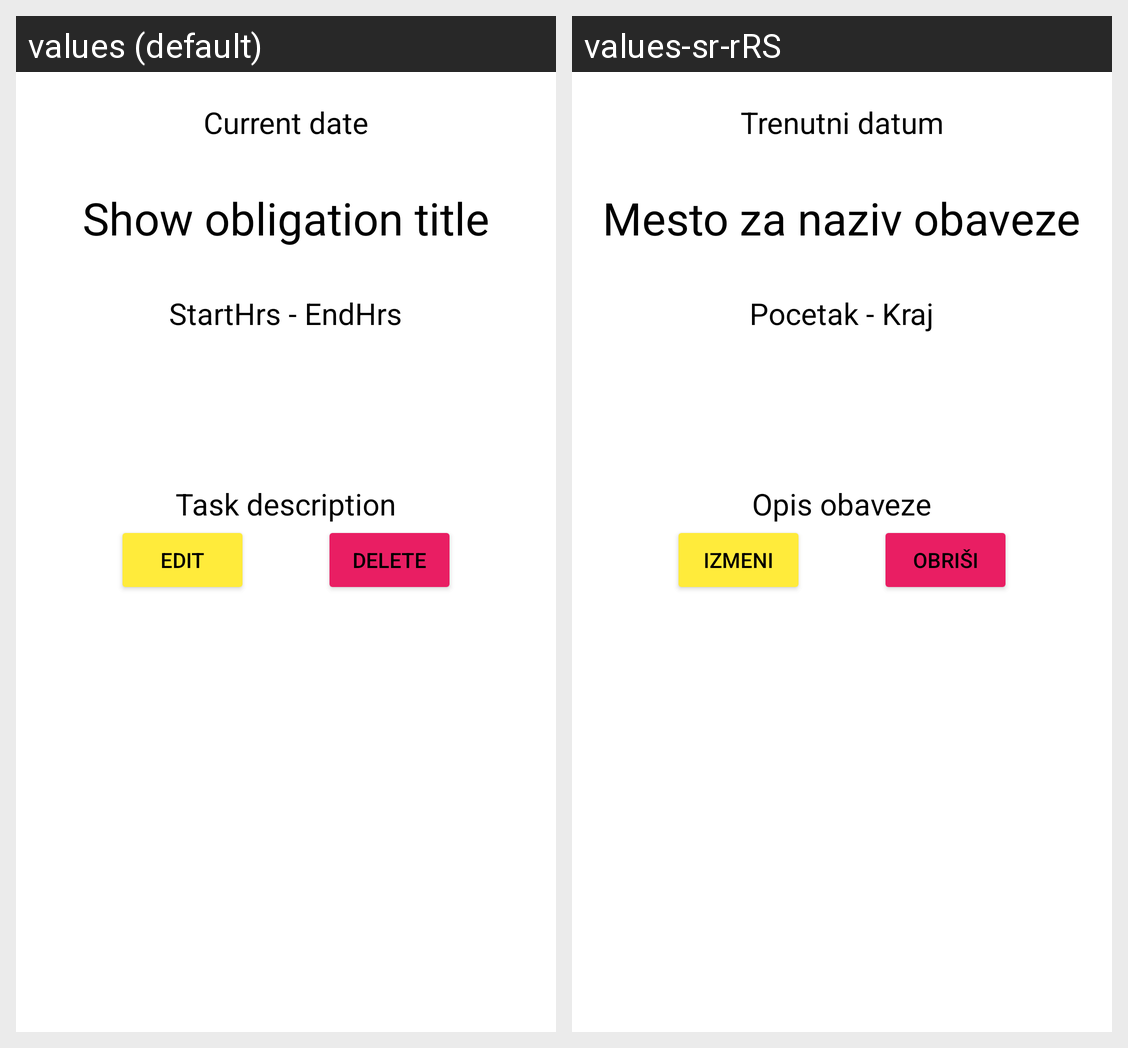

For this localized Android screen grid, give each drawn string resource with its value in every locale shown.
Android screen res/layout/show_details.xml rendered under 2 locales, left to right: values (default), values-sr-rRS. Device: Nexus 5 (rendered at 1080×1920; each locale shown at half size, 540×960, under a caption strip naming it); theme Theme.DnevnjakApp.
Strings drawn on this screen, with the default value and each locale's value (text and hints the layout hard-codes, and strings that could not be matched under every locale, appear in the picture but are not listed):

currDatePlaceholder
  values: Current date
  values-sr-rRS: Trenutni datum

obligationTitlePlaceholder
  values: Show obligation title
  values-sr-rRS: Mesto za naziv obaveze

obligationStartHrsEndHrs
  values: StartHrs - EndHrs
  values-sr-rRS: Pocetak - Kraj

obligationDescription
  values: Task description
  values-sr-rRS: Opis obaveze

obligationButtonEdit
  values: EDIT
  values-sr-rRS: IZMENI

obligationButtonDelete
  values: DELETE
  values-sr-rRS: OBRIŠI
